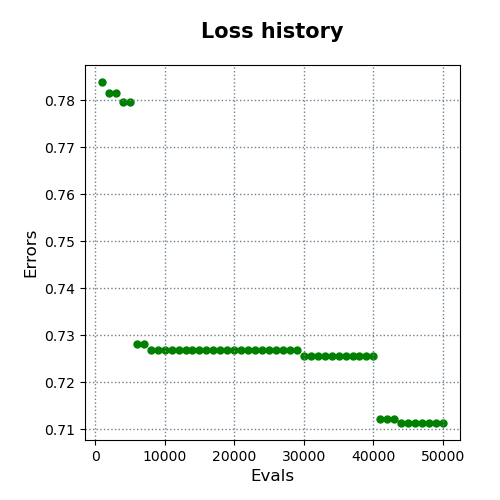

The table this chart was drawn from, first rows:
evals, errors
1000, 0.7839
2000, 0.7815
3000, 0.7815
4000, 0.7796
5000, 0.7796
6000, 0.728
7000, 0.728
8000, 0.7267
9000, 0.7267
10000, 0.7267
11000, 0.7267
12000, 0.7267
13000, 0.7267
14000, 0.7267
15000, 0.7267
16000, 0.7267
17000, 0.7267
18000, 0.7267
19000, 0.7267
20000, 0.7267
21000, 0.7267
22000, 0.7267
23000, 0.7267
24000, 0.7267
25000, 0.7267
26000, 0.7267
27000, 0.7267
28000, 0.7267
29000, 0.7267
30000, 0.7256
31000, 0.7256
32000, 0.7256
33000, 0.7256
34000, 0.7256
35000, 0.7256
36000, 0.7256
37000, 0.7256
38000, 0.7256
39000, 0.7256
40000, 0.7256
41000, 0.7121
42000, 0.7121
43000, 0.7121
44000, 0.7113
45000, 0.7113
46000, 0.7113
47000, 0.7113
48000, 0.7113
49000, 0.7113
50000, 0.7113
